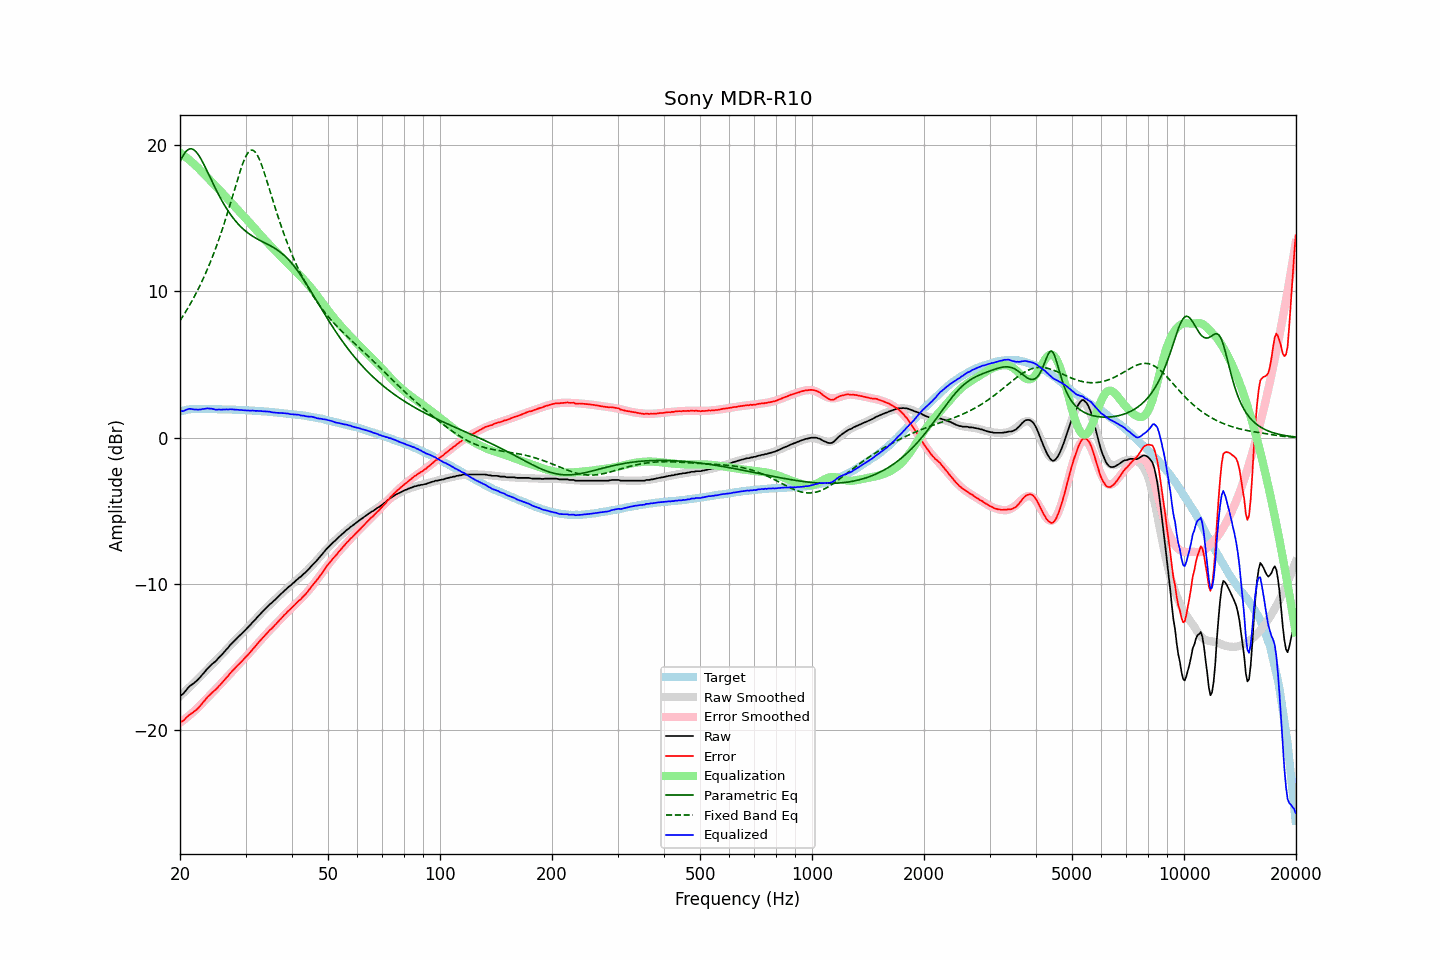

Data behind this chart, as committed beside it:
frequency, raw, error, smoothed, error_smoothed, equalization, parametric_eq, fixed_band_eq, equalized_raw, equalized_smoothed, target
20.00, -17.67, -19.46, -17.67, -19.48, 19.48, 18.85, 8.00, 1.81, 1.81, 1.79
20.20, -17.58, -19.40, -17.57, -19.40, 19.40, 19.09, 8.16, 1.82, 1.83, 1.82
20.40, -17.51, -19.36, -17.47, -19.32, 19.32, 19.29, 8.33, 1.81, 1.85, 1.85
20.61, -17.37, -19.24, -17.36, -19.23, 19.23, 19.46, 8.51, 1.86, 1.87, 1.87
20.81, -17.23, -19.13, -17.26, -19.15, 19.15, 19.60, 8.69, 1.92, 1.89, 1.90
21.02, -17.10, -19.03, -17.15, -19.06, 19.06, 19.69, 8.87, 1.96, 1.90, 1.93
21.23, -16.99, -18.93, -17.05, -18.96, 18.96, 19.74, 9.06, 1.98, 1.92, 1.94
21.44, -16.91, -18.86, -16.94, -18.87, 18.87, 19.75, 9.26, 1.96, 1.93, 1.95
21.66, -16.83, -18.79, -16.83, -18.77, 18.77, 19.71, 9.45, 1.94, 1.94, 1.96
21.87, -16.75, -18.70, -16.72, -18.68, 18.68, 19.64, 9.66, 1.93, 1.95, 1.96
22.09, -16.65, -18.61, -16.62, -18.57, 18.57, 19.54, 9.87, 1.92, 1.96, 1.97
22.31, -16.56, -18.52, -16.51, -18.47, 18.47, 19.40, 10.08, 1.91, 1.96, 1.97
22.54, -16.43, -18.40, -16.39, -18.36, 18.36, 19.24, 10.30, 1.93, 1.97, 1.96
22.76, -16.32, -18.28, -16.28, -18.25, 18.25, 19.06, 10.53, 1.93, 1.96, 1.96
22.99, -16.18, -18.13, -16.17, -18.14, 18.14, 18.86, 10.76, 1.96, 1.96, 1.95
23.22, -16.06, -18.01, -16.06, -18.03, 18.03, 18.65, 11.00, 1.97, 1.96, 1.95
23.45, -15.93, -17.88, -15.95, -17.91, 17.91, 18.42, 11.25, 1.98, 1.96, 1.95
23.69, -15.79, -17.74, -15.84, -17.80, 17.80, 18.20, 11.50, 2.00, 1.96, 1.95
23.92, -15.69, -17.64, -15.72, -17.68, 17.68, 17.96, 11.77, 1.99, 1.95, 1.95
24.16, -15.58, -17.54, -15.61, -17.56, 17.56, 17.73, 12.03, 1.98, 1.95, 1.96
24.40, -15.47, -17.43, -15.50, -17.45, 17.45, 17.50, 12.31, 1.98, 1.95, 1.96
24.65, -15.38, -17.33, -15.38, -17.33, 17.33, 17.27, 12.59, 1.95, 1.95, 1.95
24.89, -15.30, -17.24, -15.27, -17.21, 17.21, 17.05, 12.89, 1.92, 1.95, 1.95
25.14, -15.19, -17.13, -15.16, -17.10, 17.10, 16.83, 13.19, 1.91, 1.94, 1.95
25.39, -15.06, -17.00, -15.04, -16.99, 16.99, 16.61, 13.50, 1.93, 1.94, 1.94
25.65, -14.95, -16.89, -14.93, -16.87, 16.87, 16.41, 13.81, 1.92, 1.94, 1.94
25.91, -14.84, -16.77, -14.82, -16.76, 16.76, 16.21, 14.14, 1.91, 1.94, 1.93
26.16, -14.71, -16.64, -14.70, -16.64, 16.64, 16.02, 14.47, 1.93, 1.94, 1.93
26.43, -14.59, -16.52, -14.59, -16.52, 16.52, 15.83, 14.82, 1.93, 1.93, 1.93
26.69, -14.46, -16.39, -14.47, -16.40, 16.40, 15.65, 15.17, 1.94, 1.93, 1.93
26.96, -14.35, -16.28, -14.35, -16.27, 16.27, 15.48, 15.52, 1.92, 1.92, 1.93
27.23, -14.20, -16.13, -14.23, -16.15, 16.15, 15.32, 15.89, 1.95, 1.92, 1.93
27.50, -14.09, -16.01, -14.11, -16.03, 16.03, 15.17, 16.25, 1.94, 1.92, 1.92
27.77, -13.98, -15.89, -13.99, -15.91, 15.91, 15.02, 16.63, 1.93, 1.91, 1.91
28.05, -13.87, -15.78, -13.88, -15.79, 15.79, 14.88, 17.00, 1.92, 1.91, 1.91
28.33, -13.76, -15.66, -13.77, -15.67, 15.67, 14.75, 17.37, 1.91, 1.91, 1.90
28.62, -13.65, -15.55, -13.65, -15.56, 15.56, 14.63, 17.73, 1.90, 1.90, 1.90
28.90, -13.54, -15.44, -13.54, -15.44, 15.44, 14.51, 18.08, 1.90, 1.90, 1.90
29.19, -13.44, -15.32, -13.43, -15.33, 15.33, 14.40, 18.41, 1.89, 1.89, 1.88
29.48, -13.33, -15.22, -13.32, -15.21, 15.21, 14.29, 18.72, 1.88, 1.89, 1.89
29.78, -13.22, -15.10, -13.21, -15.09, 15.09, 14.19, 19.00, 1.87, 1.88, 1.88
30.08, -13.11, -14.99, -13.10, -14.97, 14.97, 14.10, 19.24, 1.86, 1.87, 1.88
30.38, -13.00, -14.87, -12.99, -14.86, 14.86, 14.01, 19.43, 1.85, 1.87, 1.87
30.68, -12.89, -14.75, -12.87, -14.74, 14.74, 13.93, 19.57, 1.84, 1.86, 1.86
30.99, -12.77, -14.62, -12.76, -14.61, 14.61, 13.86, 19.64, 1.84, 1.86, 1.85
31.30, -12.63, -14.48, -12.64, -14.49, 14.49, 13.78, 19.66, 1.86, 1.85, 1.85
31.61, -12.52, -14.37, -12.52, -14.36, 14.36, 13.71, 19.61, 1.84, 1.84, 1.85
31.93, -12.41, -14.25, -12.40, -14.24, 14.24, 13.65, 19.50, 1.83, 1.84, 1.83
32.24, -12.28, -14.10, -12.29, -14.11, 14.11, 13.59, 19.33, 1.84, 1.83, 1.82
32.57, -12.16, -13.98, -12.17, -13.99, 13.99, 13.53, 19.12, 1.83, 1.82, 1.82
32.89, -12.04, -13.86, -12.05, -13.86, 13.86, 13.47, 18.86, 1.83, 1.81, 1.82
33.22, -11.93, -13.73, -11.94, -13.74, 13.74, 13.41, 18.57, 1.81, 1.80, 1.80
33.55, -11.82, -13.62, -11.83, -13.62, 13.62, 13.36, 18.25, 1.80, 1.80, 1.80
33.89, -11.71, -13.50, -11.71, -13.50, 13.50, 13.30, 17.92, 1.79, 1.79, 1.79
34.23, -11.60, -13.38, -11.61, -13.38, 13.38, 13.25, 17.57, 1.78, 1.78, 1.78
34.57, -11.49, -13.26, -11.50, -13.27, 13.27, 13.19, 17.21, 1.78, 1.77, 1.77
34.92, -11.38, -13.14, -11.39, -13.15, 13.15, 13.13, 16.85, 1.77, 1.76, 1.76
35.27, -11.30, -13.05, -11.29, -13.04, 13.04, 13.07, 16.49, 1.74, 1.75, 1.75
35.62, -11.19, -12.93, -11.18, -12.92, 12.92, 13.01, 16.14, 1.73, 1.74, 1.74
35.97, -11.09, -12.81, -11.08, -12.81, 12.81, 12.94, 15.78, 1.72, 1.73, 1.72
... 635 more rows
